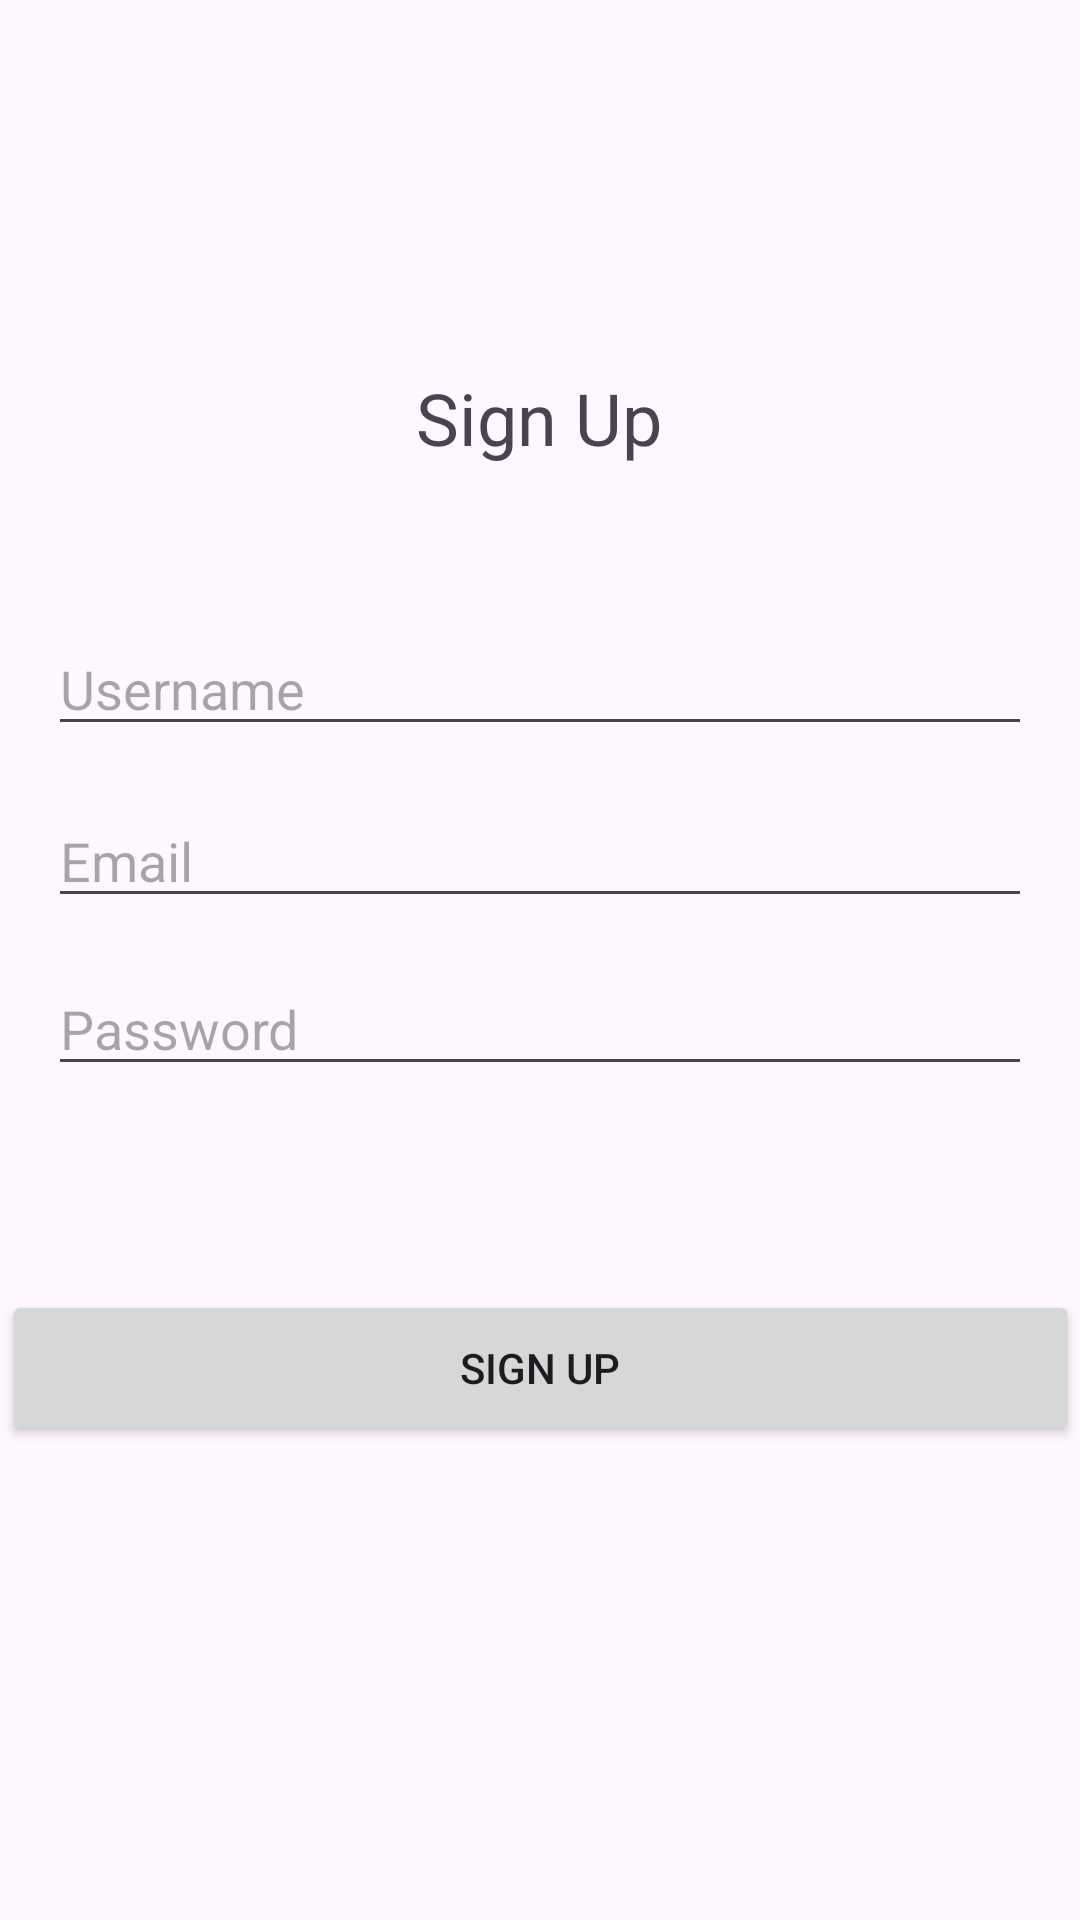

Write the Android layout XML for this screen, with the resource values it uses.
<!-- AndroidManifest.xml: application theme Theme.KK4_XIRPL -->
<!-- res/layout/activity_sign_up.xml -->
<?xml version="1.0" encoding="utf-8"?>
<androidx.constraintlayout.widget.ConstraintLayout xmlns:android="http://schemas.android.com/apk/res/android"
    xmlns:app="http://schemas.android.com/apk/res-auto"
    xmlns:tools="http://schemas.android.com/tools"
    android:id="@+id/main"
    android:layout_width="match_parent"
    android:layout_height="match_parent"
    tools:context=".SignUp">

    <TextView
        android:id="@+id/textView3"
        android:layout_width="wrap_content"
        android:layout_height="wrap_content"
        android:layout_marginStart="16dp"
        android:layout_marginTop="123dp"
        android:layout_marginEnd="16dp"
        android:text="Sign Up"
        android:textSize="24sp"
        app:layout_constraintEnd_toEndOf="parent"
        app:layout_constraintHorizontal_bias="0.498"
        app:layout_constraintStart_toStartOf="parent"
        app:layout_constraintTop_toTopOf="parent" />

    <EditText
        android:id="@+id/txtUsernameSignUp"
        android:layout_width="0dp"
        android:layout_height="wrap_content"
        android:layout_marginStart="16dp"
        android:layout_marginTop="52dp"
        android:layout_marginEnd="16dp"
        android:ems="10"
        android:hint="Username"
        android:inputType="text"
        app:layout_constraintEnd_toEndOf="parent"
        app:layout_constraintHorizontal_bias="1.0"
        app:layout_constraintStart_toStartOf="parent"
        app:layout_constraintTop_toBottomOf="@+id/textView3" />

    <EditText
        android:id="@+id/txtPasswordSignUp"
        android:layout_width="0dp"
        android:layout_height="wrap_content"
        android:layout_marginStart="16dp"
        android:layout_marginTop="72dp"
        android:layout_marginEnd="16dp"
        android:ems="10"
        android:hint="Password"
        android:inputType="textPassword"
        app:layout_constraintEnd_toEndOf="parent"
        app:layout_constraintHorizontal_bias="0.0"
        app:layout_constraintStart_toStartOf="parent"
        app:layout_constraintTop_toBottomOf="@+id/txtUsernameSignUp" />

    <EditText
        android:id="@+id/txtEmail"
        android:layout_width="0dp"
        android:layout_height="wrap_content"
        android:layout_marginStart="16dp"
        android:layout_marginTop="16dp"
        android:layout_marginEnd="16dp"
        android:ems="10"
        android:hint="Email"
        android:inputType="textEmailAddress"
        app:layout_constraintEnd_toEndOf="parent"
        app:layout_constraintStart_toStartOf="parent"
        app:layout_constraintTop_toBottomOf="@+id/txtUsernameSignUp" />

    <Button
        android:id="@+id/btnSignUp"
        android:layout_width="359dp"
        android:layout_height="52dp"
        android:layout_marginStart="158dp"
        android:layout_marginTop="68dp"
        android:layout_marginEnd="156dp"
        android:text="Sign Up"
        app:layout_constraintEnd_toEndOf="parent"
        app:layout_constraintHorizontal_bias="0.503"
        app:layout_constraintStart_toStartOf="parent"
        app:layout_constraintTop_toBottomOf="@+id/txtPasswordSignUp" />
</androidx.constraintlayout.widget.ConstraintLayout>
<!-- resources referenced by this layout -->
<resources>
  <style name="Theme.KK4_XIRPL" parent="Base.Theme.KK4_XIRPL" />
  <style name="Base.Theme.KK4_XIRPL" parent="Theme.Material3.DayNight.NoActionBar">
          
          
      </style>
</resources>
